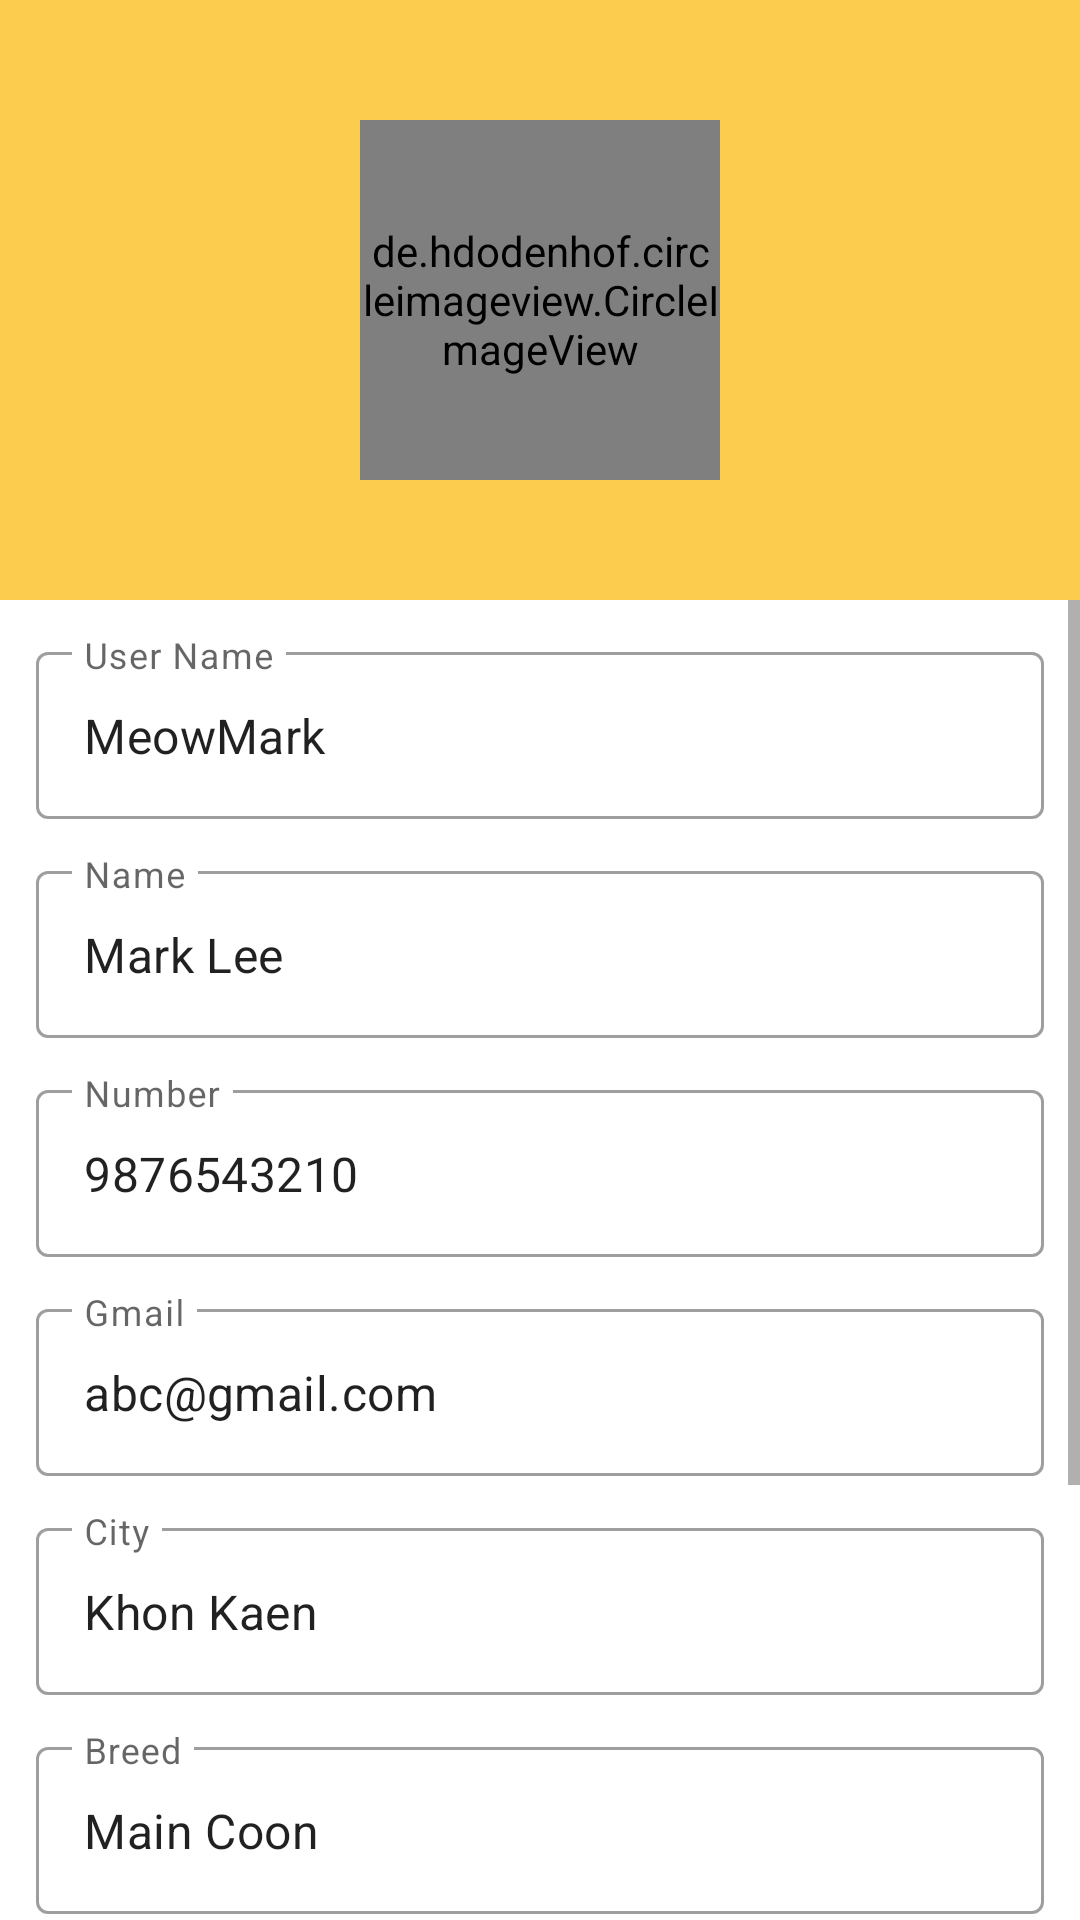

The Android layout XML behind this screen, and the referenced resources:
<!-- AndroidManifest.xml: application theme Theme.Meow -->
<!-- res/layout/fragment_profile.xml -->
<?xml version="1.0" encoding="utf-8"?>
<LinearLayout xmlns:android="http://schemas.android.com/apk/res/android"
    xmlns:tools="http://schemas.android.com/tools"
    android:layout_width="match_parent"
    android:orientation="vertical"
    android:layout_height="match_parent"
    tools:context=".ui.ProfileFragment">

    <RelativeLayout
        android:layout_width="match_parent"
        android:background="@color/colorPrimary"
        android:layout_height="200dp">

        <de.hdodenhof.circleimageview.CircleImageView
            android:id="@+id/userImage"
            android:layout_width="120dp"
            android:layout_height="120dp"
            android:layout_centerInParent="true"
            android:src="@drawable/logo" />
    </RelativeLayout>

    <ScrollView
        android:layout_width="match_parent"
        android:layout_height="match_parent" >

        <LinearLayout
            android:layout_width="match_parent"
            android:layout_height="wrap_content"
            android:orientation="vertical">

            <com.google.android.material.textfield.TextInputLayout
                style="@style/Widget.MaterialComponents.TextInputLayout.OutlinedBox"
                android:layout_width="match_parent"
                android:layout_height="wrap_content"
                android:layout_marginHorizontal="12dp"
                android:layout_marginTop="12dp">

                <com.google.android.material.textfield.TextInputEditText
                    android:id="@+id/userName"
                    android:layout_width="match_parent"
                    android:layout_height="wrap_content"
                    android:clickable="false"
                    android:hint="User Name"
                    android:text="MeowMark" />

            </com.google.android.material.textfield.TextInputLayout>

            <com.google.android.material.textfield.TextInputLayout
                style="@style/Widget.MaterialComponents.TextInputLayout.OutlinedBox"
                android:layout_width="match_parent"
                android:layout_height="wrap_content"
                android:layout_marginHorizontal="12dp"
                android:layout_marginTop="12dp">

                <com.google.android.material.textfield.TextInputEditText
                    android:id="@+id/name"
                    android:layout_width="match_parent"
                    android:layout_height="wrap_content"
                    android:clickable="false"
                    android:hint="Name"
                    android:text="Mark Lee" />
            </com.google.android.material.textfield.TextInputLayout>

            <com.google.android.material.textfield.TextInputLayout
                style="@style/Widget.MaterialComponents.TextInputLayout.OutlinedBox"
                android:layout_width="match_parent"
                android:layout_height="wrap_content"
                android:layout_marginHorizontal="12dp"
                android:layout_marginTop="12dp">

                <com.google.android.material.textfield.TextInputEditText
                    android:id="@+id/number"
                    android:layout_width="match_parent"
                    android:layout_height="wrap_content"
                    android:clickable="false"
                    android:hint="Number"
                    android:text="9876543210" />
            </com.google.android.material.textfield.TextInputLayout>

            <com.google.android.material.textfield.TextInputLayout
                style="@style/Widget.MaterialComponents.TextInputLayout.OutlinedBox"
                android:layout_width="match_parent"
                android:layout_height="wrap_content"
                android:layout_marginHorizontal="12dp"
                android:layout_marginTop="12dp">

                <com.google.android.material.textfield.TextInputEditText
                    android:id="@+id/gmail"
                    android:layout_width="match_parent"
                    android:layout_height="wrap_content"
                    android:clickable="false"
                    android:hint="Gmail"
                    android:text="abc@gmail.com" />
            </com.google.android.material.textfield.TextInputLayout>

            <com.google.android.material.textfield.TextInputLayout
                style="@style/Widget.MaterialComponents.TextInputLayout.OutlinedBox"
                android:layout_width="match_parent"
                android:layout_height="wrap_content"
                android:layout_marginHorizontal="12dp"
                android:layout_marginTop="12dp">

                <com.google.android.material.textfield.TextInputEditText
                    android:id="@+id/city"
                    android:layout_width="match_parent"
                    android:layout_height="wrap_content"
                    android:clickable="false"
                    android:hint="City"
                    android:text="Khon Kaen" />
            </com.google.android.material.textfield.TextInputLayout>

            <com.google.android.material.textfield.TextInputLayout
                style="@style/Widget.MaterialComponents.TextInputLayout.OutlinedBox"
                android:layout_width="match_parent"
                android:layout_height="wrap_content"
                android:layout_marginHorizontal="12dp"
                android:layout_marginTop="12dp">

                <com.google.android.material.textfield.TextInputEditText
                    android:id="@+id/breed"
                    android:layout_width="match_parent"
                    android:layout_height="wrap_content"
                    android:clickable="false"
                    android:hint="Breed"
                    android:text="Main Coon" />
            </com.google.android.material.textfield.TextInputLayout>

            <com.google.android.material.textfield.TextInputLayout
                style="@style/Widget.MaterialComponents.TextInputLayout.OutlinedBox"
                android:layout_width="match_parent"
                android:layout_height="wrap_content"
                android:layout_marginHorizontal="12dp"
                android:layout_marginTop="12dp">

                <com.google.android.material.textfield.TextInputEditText
                    android:id="@+id/gender"
                    android:layout_width="match_parent"
                    android:layout_height="wrap_content"
                    android:clickable="false"
                    android:hint="Gender"
                    android:text="Male" />
            </com.google.android.material.textfield.TextInputLayout>

            <com.google.android.material.textfield.TextInputLayout
                style="@style/Widget.MaterialComponents.TextInputLayout.OutlinedBox"
                android:layout_width="match_parent"
                android:layout_height="wrap_content"
                android:layout_marginHorizontal="12dp"
                android:layout_marginTop="12dp">

                <com.google.android.material.textfield.TextInputEditText
                    android:id="@+id/age"
                    android:layout_width="match_parent"
                    android:layout_height="wrap_content"
                    android:clickable="false"
                    android:hint="Age"
                    android:text="5" />
            </com.google.android.material.textfield.TextInputLayout>

            <LinearLayout
                android:layout_width="match_parent"
                android:layout_height="wrap_content"
                android:layout_marginHorizontal="12dp"
                android:layout_marginTop="24dp"
                android:weightSum="2">

                <com.google.android.material.button.MaterialButton
                    android:id="@+id/editProfile"
                    style="@style/Widget.MaterialComponents.Button.OutlinedButton"
                    android:layout_width="0dp"
                    android:layout_height="wrap_content"
                    android:layout_marginEnd="8dp"
                    android:layout_weight="1"
                    android:text="Edit Profile"
                    android:textAllCaps="false" />

                <com.google.android.material.button.MaterialButton
                    android:id="@+id/logout"
                    android:layout_width="0dp"
                    android:layout_height="wrap_content"
                    android:layout_marginStart="8dp"
                    android:layout_weight="1"
                    android:text="Log Out"
                    android:textAllCaps="false" />
            </LinearLayout>
        </LinearLayout>
    </ScrollView>


</LinearLayout>
<!-- resources referenced by this layout -->
<resources>
  <color name="colorPrimary">#FCCC4E</color>
  <!-- drawable logo: png bitmap (drawable, 32988 bytes) -->
  <style name="Theme.Meow" parent="Base.Theme.Meow" />
  <style name="Base.Theme.Meow" parent="Theme.MaterialComponents.DayNight.DarkActionBar">
          
          <item name="colorPrimary">@color/colorPrimary</item>
          <item name="colorPrimaryVariant">@color/colorPrimary</item>
          <item name="colorSecondary">@color/colorPrimary</item>
          <item name="colorSecondaryVariant">@color/colorPrimary</item>
          
      </style>
</resources>
